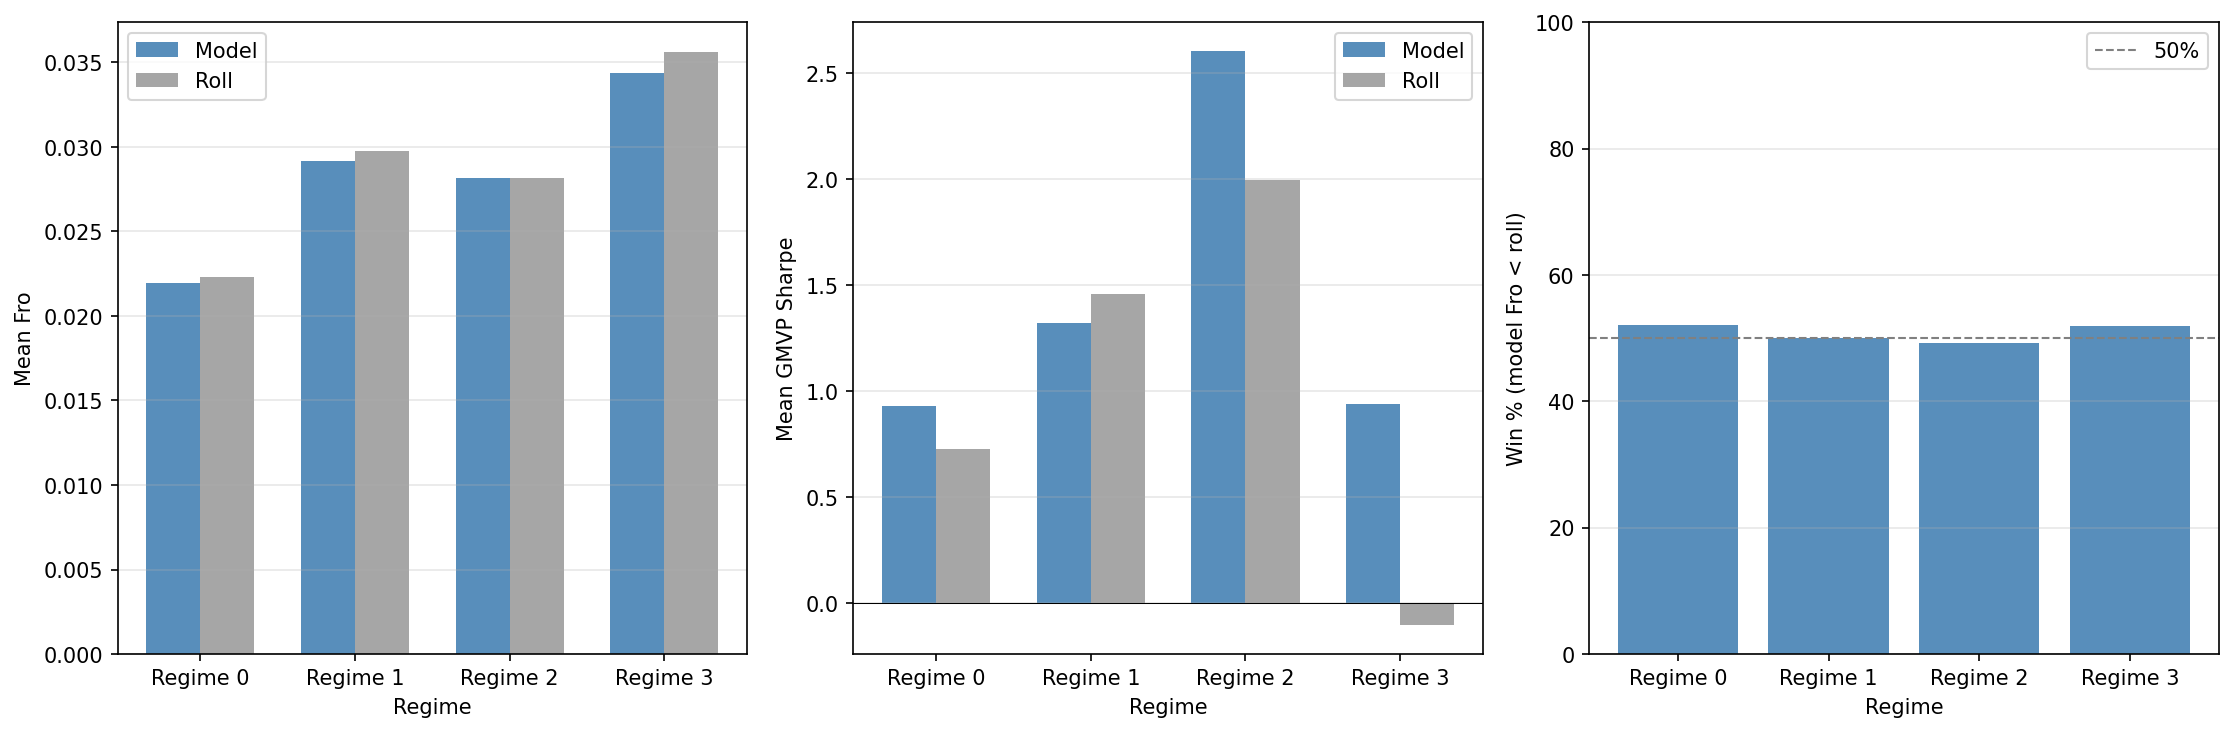

The data file committed next to this chart (first rows):
Regime, N_days, Err_Model, Err_Roll, Win%_Err, Sharpe_Model, Sharpe_Roll, Win%_Sharpe, Var_Model, Var_Roll, Win%_Var, Turnover_Model, Turnover_Roll, Win%_Turnover
0, 196, 0.02197, 0.02231, 52.04, 0.9299, 0.7281, 57.01, 0.0001117, 9.507620952003829e-05, 55.14, 0.5391, 0.2143, 6.122
1, 178, 0.02919, 0.02974, 50.0, 1.32, 1.459, 40.7, 7.991494593713698e-05, 7.130889556507467e-05, 47.67, 0.6047, 0.2534, 7.303
2, 134, 0.02816, 0.02815, 49.25, 2.603, 1.995, 50.0, 0.0001278, 0.0001089, 42.55, 0.621, 0.2503, 9.701
3, 154, 0.03439, 0.03559, 51.95, 0.9398, -0.1056, 52.44, 8.376460363467037e-05, 7.130814725607305e-05, 41.46, 0.675, 0.2711, 9.804
